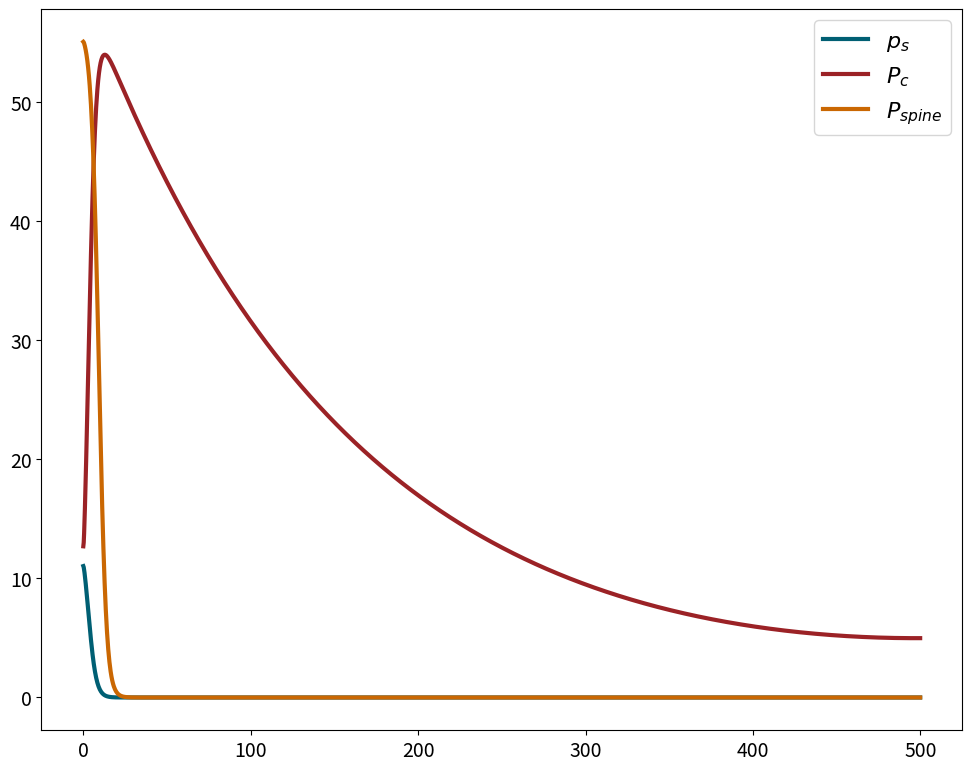

This chart was generated by the following Python code:
#!/usr/bin/env python3
# -*- coding: utf-8 -*-
"""
Created on Thu Oct 27 10:38:01 2022

@author: surbhitwagle
"""


from scipy.integrate import solve_bvp
import numpy as np
import scipy.optimize as opt       # import root-finding algorithm
import sympy as sp                 # Python toolbox for symbolic maths
import matplotlib
import matplotlib.pyplot as plt
# from mpl_toolkits.mplot3d import Axes3D # Toolbox for rendring 3D figures
# from mpl_toolkits import mplot3d   # Toolbox for rendring 3D figures
# @title Figure Settings
# import ipywidgets as widgets  # interactive display
# from ipywidgets import interact
from pathlib import Path
import math
from pylab import plot, show, savefig, xlim, figure, ylim, legend, boxplot, setp, axes
# %config InlineBackend.figure_format = 'retina'
# use NMA plot style
# plt.style.use("https://raw.githubusercontent.com/NeuromatchAcademy/course-content/master/nma.mplstyle")
# my_layout = widgets.Layout()

fig_w, fig_h = 12, 4.5
my_fontsize = 16
my_params = {'axes.labelsize': my_fontsize,
          'axes.titlesize': my_fontsize,
          'figure.figsize': [fig_w, fig_h],
          'font.size': my_fontsize,
          'legend.fontsize': my_fontsize-4,
          'lines.markersize': 8.,
          'lines.linewidth': 2.,
          'xtick.labelsize': my_fontsize-2,
          'ytick.labelsize': my_fontsize-2}

plt.rcParams.update(my_params)

color_surf = '#005f73'
color_cyto = '#9b2226'
color_spine = '#CA6702'
CB91_Purple = '#9D2EC5'
CB91_Violet = '#661D98'
CB91_Amber = '#F5B14C'
color_list = [color_surf, color_cyto, color_spine, CB91_Amber, CB91_Purple, CB91_Violet]

def PlotSingleSimSingleProtein(x,y1,y2,lab1,lab2,xlab,ylab,title_string,file_name,width=10,height=8,fsize=16,save_it = 1):
    print(width,height)
    fig, axes = plt.subplots(1, 2,figsize=(width, height))
    ax = axes.ravel()
    fig.suptitle(title_string,fontsize=fsize)
#     plt.rc('font', **{'family':'serif','serif':['Palatino']})
    plt.rc('text', usetex=False)
    ax[0].plot(x,y1,label=lab1)
    ax[0].set_xlabel(xlab,fontsize=fsize)
    ax[0].set_ylabel(ylab,fontsize=fsize)
#     plt.title(title_string,fontsize=fsize)
    ax[1].plot(x,y2,label=lab2)
    ax[1].set_xlabel(xlab,fontsize=fsize)
    ax[1].set_ylabel(ylab,fontsize=fsize)
    
    plt.legend(prop={'size': fsize})
    # plt.show()
    folder = "."
    if save_it == 1:
        plt.savefig("%s/%s.%s"%(folder,file_name,"png"),dpi=150)
        plt.savefig("%s/%s.%s"%(folder,file_name,"eps"),dpi=150)
        print("saved figures to: {%s/%s}" %(folder, file_name))
    else:
        print("Plots not saved")
    plt.show()


def PlotSingleSimTwoProtein(x,ps,pc,p_spine,lab_ps,lab_pc,lab_p_spine,xlab,ylab,title_string,file_name,width=10,height=8,fsize=16,save_it = 1):
    fig, axes = plt.subplots(1, 2,figsize=(width, height))
    ax = axes.ravel()
#     plt.rc('font', **{'family':'serif','serif':['Palatino']})
#     plt.rc('text', usetex=True)
    fig.suptitle(title_string,fontsize=fsize)
    ax[0].plot(x,ps,label=lab_ps,color=color_list[0])
    ax[0].plot(x,pc,label=lab_pc,color=color_list[1])
    ax[0].set_xlabel(xlab,fontsize=fsize)
    ax[0].set_ylabel(ylab,fontsize=fsize)
#     plt.title(title_string,fontsize=fsize)
    ax[0].legend(prop={'size': fsize})
#     ax[0].ylim(0,3)
#     plt.ylim(0,1.1)
    ax[1].plot(x,p_spine,label=lab_p_spine,color=color_list[2])
    ax[1].set_xlabel(xlab,fontsize=fsize)
    ax[1].set_ylabel('Filling fraction',fontsize=fsize)
    
#     plt.title(title_string,fontsize=fsize)
    ax[1].legend(prop={'size': fsize})
#     plt.ylim(0,2)
    # plt.show()
    folder = "."
    if save_it == 1:
        plt.savefig("%s/%s.%s"%(folder,file_name,"png"),dpi=150)
        plt.savefig("%s/%s.%s"%(folder,file_name,"eps"),dpi=150)
        print("saved figures to: {%s/%s}" %(folder, file_name))
    else:
        print("Plots not saved")
    plt.show()
    

def CreateFolderRecursive(folder):
        Path(folder).mkdir(parents=True, exist_ok=True)

L= 500
class DendriteWithStochasticSpinesConstantV():
    def __init__(self,D_s,D_c,V_p,half_life_surf,half_life_int,alpha,beta,Jsin,Jcin,eta_s_max,eta_s_zero,gamma,rat):
        self.D_s = D_s   # in uM^2/s
        self.D_c = D_c   # in uM^2/s
        self.V_p = V_p    # in uM/s
        self.half_life_surf = half_life_surf # in days
        self.Lamda_ps = np.log(2)/(self.half_life_surf*24*60*60);
        self.half_life_int = half_life_int # in days
        self.Lamda_pc = np.log(2)/(self.half_life_int*24*60*60);
        self.alpha = alpha;
        self.beta = beta;
        self.Jsin = Jsin;
        self.Jcin = Jcin;
        self.eta_s_max = eta_s_max;
        self.eta_s_zero = eta_s_zero;
        self.gamma = gamma;
        self.rat=rat
        
    def updateModelParams(self,D_s = None,D_c = None,V_p = None,half_life_surf = None,half_life_int = None\
                          ,alpha = None,beta = None,Jsin = None,Jcin = None,eta_s_max=None,eta_s_zero = None,gamma=None):
        if D_s:
            self.D_s = D_s   # in uM^2/s
        if D_c:
            self.D_c = D_c   # in uM^2/s
        if V_p:
            self.V_p = V_p    # in uM/s
        if half_life_surf:
            self.half_life_surf = half_life_surf # in days
            self.Lamda_ps = np.log(2)/(self.half_life_surf*24*60*60);
        if half_life_int:
            self.half_life_int = half_life_int # in days
            self.Lamda_pc = np.log(2)/(self.half_life_int*24*60*60);
        if alpha:
            self.alpha = alpha;
        if beta:
            self.beta = beta;
        if Jsin:
            self.Jsin = Jsin;
        if Jcin:
            self.Jcin = Jcin;
        if eta_s_max:
            self.eta_s_max = eta_s_max;
#         if eta_c_max:
#             self.eta_c_max = eta_c_max;
        if eta_s_zero:
            self.eta_s_zero = eta_s_zero;
        if gamma:
            self.gamma = gamma;
    
    def fun(self,x,y):
        ps,dps,pc,dpc = y
        # print(dps[0],dps[-1],dpc[0],dpc[-1])
        return [dps,\
                ((self.alpha+self.Lamda_ps)/self.D_s)*ps  - (self.alpha*np.exp(-self.rat*x)/self.D_s)*pc, dpc,\
                ((self.alpha*np.exp(-self.rat*x)+self.Lamda_pc)/self.D_c)*pc + (self.V_p/self.D_c)*dpc - (self.alpha/self.D_c)*ps\
               ]
                             
        
    def bc(self,ya,yb):
        return np.array([self.D_s*ya[1] + self.Jsin,  self.D_c*ya[3] - self.V_p*ya[2] + self.Jcin, self.D_s*yb[1],self.D_c*yb[3]- self.V_p*yb[2]])

    def solveModel(self,delta_x):
        # delta_x = 0.0114; #step size for the numerical simulation
        # sim_id="001";
        # print(len(x_line))
        # solving model
        # D_p * p'' - (V_p(x)*p)' - Lamda_p*p = 0
        x=np.arange(0,L,delta_x)
#         print(x)
        # params=np.array([L]);
        y = np.zeros((4,x.size))
        soln = solve_bvp(self.fun, self.bc, x, y,max_nodes=1e+9,verbose=2)
#         print(len(soln))
        ps_dist = soln.sol(x)[0]
        pc_dist = soln.sol(x)[2]
#         ps_spine = soln.sol(x)[4]
#         self.IntegralBC(delta_x,ps_dist,pc_dist)
        return x, ps_dist, pc_dist
    
#     def IntegralBC(self,delta_x,ps_dist,pc_dist):
#         protein_loss = -self.Jcin + (self.Lamda_pc*np.sum(pc_dist) + np.sum(self.eta_s_max*np.tanh(self.eta_s_zero*ps_dist)))*delta_x
#         print("protein lost/found  in the void = ",protein_loss)
        
    def GetODERoots(self):
        A =  [[0, 0, 1, 0],
              [0, 0, 0, 1],
              [(self.alpha+self.Lamda_ps)/self.D_s, -self.beta/self.D_s, 0, 0],
              [-self.alpha/self.D_c, (self.beta+self.Lamda_pc)/self.D_c, 0, self.V_p/self.D_c]];
        breakpoint()
        ss_eigen_values,ss_eig_vec = np.linalg.eig(A);
#         print(A)
#         print(ss_eigen_values)
        return ss_eigen_values,ss_eig_vec
    def Descriminant(self):
        a = 1;
        b = -self.V_p/self.D_c;
        c = -((self.beta+self.Lamda_pc)/self.D_c + (self.alpha+self.Lamda_ps)/self.D_s);
        d = self.V_p*(self.alpha+self.Lamda_ps)/(self.D_c*self.D_s);
        e = (self.Lamda_ps*self.beta + self.alpha*self.Lamda_pc + self.Lamda_pc*self.Lamda_ps)/(self.D_s*self.D_c);
        
        des = 256*(a**3)*(e**3) - 192*(a**2)*(b*d)*(e**2) - 128*(a*c*e)**2 + 144*(a*d)**2*(c*e) - 27*(a**2)*(d**4) \
        + 144*a*c*(b*e)**2 - 6*a*e*(b*d)**2 - 80*a*b*d*e*(c**2) + 18*a*b*c*(d**3) + 16*a*e*(c**4) - 4*a*(c**3)*(d**2) \
        -27*(b**4)*(e**2) + 18*c*d*e*(b**3) - 4*(b*d)**3 - 4*e*(b**2)*(c**3) + (b*c*d)**2
        
        print(des)
        return des
    def GetODEPrefectors(self,roots):
        # roots = roots
        r1,r2,r3,r4 = roots
        A = np.array([[self.D_s*r1**2 - self.Lamda_ps, 0, 0, 0, self.D_c*r1**2 - self.V_p*r1 - self.Lamda_pc, 0, 0, 0],
             [0,self.D_s*r2**2 - self.Lamda_ps, 0, 0, 0, self.D_c*r2**2 - self.V_p*r2 - self.Lamda_pc, 0, 0, ],
             [0, 0, self.D_s*r3**2 - self.Lamda_ps, 0, 0, 0, self.D_c*r3**2 - self.V_p*r3 - self.Lamda_pc, 0 ],
             [0, 0, 0, self.D_s*r4**2 - self.Lamda_ps, 0, 0, 0, self.D_c*r4**2 - self.V_p*r4 - self.Lamda_pc],
             [r1*np.exp(r1*L), r2*np.exp(r2*L), r3*np.exp(r3*L), r4*np.exp(r4*L), 0, 0, 0, 0],
             [r1, r2, r3, r4, 0, 0, 0, 0],
             [0, 0, 0, 0,(self.D_c*r1 - self.V_p)*np.exp(r1*L), (self.D_c*r2 - self.V_p)*np.exp(r2*L), (self.D_c*r3 - self.V_p)*np.exp(r3*L), (self.D_c*r4 - self.V_p)*np.exp(r4*L) ],
             [0, 0, 0, 0,self.D_c*r1 - self.V_p, self.D_c*r2 - self.V_p, self.D_c*r3 - self.V_p, self.D_c*r4 - self.V_p ]]);
        B = np.array([0, 0, 0, 0, 0, 0, 0, -self.Jcin]);
        breakpoint()
        prefactors = np.linalg.solve(A,B)
#         print(prefactors)
        return prefactors
    def SolveAnalytical(self,delta_x):
        desc = self.Descriminant()
        roots,vecs = self.GetODERoots()
        # breakpoint()
        pfs = self.GetODEPrefectors(roots)
        # delta_x = 0.0114;
        x=np.arange(0,L,delta_x)
        ps_dist = np.zeros((np.shape(x)))
        pc_dist = np.zeros((np.shape(x)))
        for i in range(0,4):
            print(i)
            ps_dist += pfs[i]*np.exp(roots[i]*x)
            pc_dist += pfs[4+i]*np.exp(roots[i]*x)
#         print("*****\n",ps_dist,pc_dist)
        # self.IntegralBC(ps_dist,pc_dist,delta_x)
        return x,ps_dist,pc_dist
    
    def IntegralBC(self,ps_dist,pc_dist,delta_x):
        tot_ps_num = np.sum(ps_dist)*delta_x
        tot_pc_num = np.sum(pc_dist)*delta_x
        tot_ps_ana = (self.beta*self.Jcin)/(self.Lamda_pc*self.alpha)
        tot_pc_ana = self.Jcin/self.Lamda_pc
        # print("total_p = ",tot_ps_ana+tot_pc_ana,tot_ps_num+tot_pc_num)
        # print("ratio cytoplasm = ",tot_pc_ana/tot_pc_num)
        # print("ratio surf = ",tot_ps_ana/tot_ps_num)
        return tot_ps_ana,tot_pc_ana
def SaveFigures(filename,ext_list = [".png",".svg",".pdf"]):
    for ext in ext_list:
        plt.savefig(filename+ext,dpi=300)
def RunSimGluA2(delta_x,v_p,D_c,D_s,rat):
    # print("=========================================================================================")
    # print(" v_p =%.5f \t|| Jin = %0.2f \t|| alpha =%0.2f \t|| beta =%0.2f \t|| eta_s0 = %.2e \n"%(v_p,Jcin,alpha,beta,eta_s0),end="")
    # print("=========================================================================================")
    # v_p=0
    Jcin=0.021
    alpha=1
    beta = 0.8673779188794962
    eta_s0=1/(15*60)
    gamma=1/(15*60)  #D_s,D_c,V_p,half_life_surf,half_life_int,alpha,beta,Jsin,Jcin,eta_s_max,eta_s_zero,gamma
    SP_model1 = DendriteWithStochasticSpinesConstantV(D_s,D_c,v_p,float('inf'),1.95,alpha,alpha,0.01637936,Jcin,60,eta_s0,gamma,rat);
    sim_id = "002";
    x,ps_dist,pc_dist = SP_model1.solveModel(delta_x)
    # breakpoint()
    ps_spine = SP_model1.eta_s_max*(1/(1+ (SP_model1.gamma/(SP_model1.eta_s_zero*ps_dist))))
    fig,ax = plt.subplots(figsize=(10, 8))
    fsize=16
    ax.plot(x,ps_dist,label=r"$p_s$",color = color_surf,linewidth=3.0)
    ax.plot(x,pc_dist,label=r"$P_c$",color = color_cyto,linewidth=3.0)
    ax.plot(x,ps_spine,label=r"$P_{spine}$",color = color_spine,linewidth=3.0)
    # ax.set_ylabel("GluA2 count",fontsize=fsize)
    # ax.set_xlabel('Dendritic distance (in uM)',fontsize=fsize)
    fig.tight_layout()
    plt.legend(prop={'size': fsize})
    SaveFigures("./ModelDist")
    plt.show()
    # breakpoint()
    # breakpoint()
# #     title_string = (r"Steady-state spatial distribution"+" \n parameters:\
# #        "+r" $D_s$ = %.2f, half-life-surf = %.2f, $Jsin= %.2f,  \alpha = %.2f, \eta_{smax} = %.1e ,\eta_{s0}$ = %.1e"+" \n"+ \
# #         r"$D_c = {%.2f}, V_p = {%.1e}$, half-life-int = %.2f, $Jcin= %.2f, \beta = %.2f$") \
# #     %( SP_model1.D_s, SP_model1.half_life_surf,SP_model1.Jsin,SP_model1.alpha,SP_model1.eta_s_max,SP_model1.eta_s_zero,\
# #       SP_model1.D_c,SP_model1.V_p, SP_model1.half_life_int,SP_model1.Jcin,SP_model1.beta);
#     lab_ps =  r'$P_s$'
#     lab_pc =  r'$P_c$'
#     x_label = r'Dendritic distance in ($\mu$M)';
#     y_label= r'distribution of $P_s$ and $P_c$';
#     folder= "Figures/TwoProtein/WithCappedUptake/{0}/".format(sim_id);
#     file_name = folder+ "TwoProtein_SingleSim_withCappedSpinesUptake_{0}".format(sim_id);
# #     pwa = PlottingWidgetAMPA()
#     CreateFolderRecursive(folder)
# #     pwa.PlotSingleSimTwoProtein(x, ps_dist,pc_dist, lab_ps,lab_pc, x_label, y_label, title_string, file_name,fsize=14,save_it = 1)
# #     title_string = (r"Steady-state spatial distribution in Spines"+" \n parameters:\
# #        "+r" $D_s = %.2f,    \alpha = %.2f, \eta_{smax} = %.1e ,\eta_{s0} = %.1e, \gamma$ = %.1e"+" \n"+ \
# #         r"$D_c = {%.2f}, V_p = {%.1e}, \lambda_c = {%.1e}, Jcin= %.2f, \beta = %.2f$") \
# #     %( SP_model1.D_s,SP_model1.alpha,SP_model1.eta_s_max,SP_model1.eta_s_zero,SP_model1.gamma,\
# #       SP_model1.D_c,SP_model1.V_p, SP_model1.Lamda_pc,SP_model1.Jcin,SP_model1.beta);
#     title_string = "Steady-state spatial distribution"
#     lab_ps_spine =  r'$P_{spine}$'
# #     lab_pc_spine =  'Spine cytoplsmic AMPA-R'
#     x_label = r'Dendritic distance in ($\mu$M)';
#     y_label= r'copy number';
#     # folder= "Figures/OneProtein/WithCappedUptake/";
#     file_name = folder+"Spine_SingleSim_TwoProtein_capped_uptake_dist_constantV_{}_v_{:e}".format(sim_id,v_p);
# #     ps_spine = SP_model1.eta_s_max*np.tanh(SP_model1.eta_s_zero*ps_dist) 
# #     print("ratio of ps/pc = ",np.sum(ps_dist)/np.sum(pc_dist),"\n beta/alpha =",beta/alpha)
#     ps_spine = SP_model1.eta_s_max*(1/(1+SP_model1.gamma/(SP_model1.eta_s_zero*ps_dist)))
#     print(ps_dist[:20],"\n",pc_dist[:20],"\n",ps_spine[:20])
#     # PlotSingleSimTwoProtein(x,ps_dist,pc_dist, ps_spine/SP_model1.eta_s_max, lab_ps,lab_pc, lab_ps_spine, x_label, y_label, title_string, file_name,fsize=14,save_it = 1)
#     print("Soma Normalized")
# #     PlotSingleSimTwoProtein(x,ps_dist/ps_dist[0],pc_dist/ps_dist[0], ps_spine/ps_spine[0], lab_ps,lab_pc, lab_ps_spine, x_label, y_label, title_string, file_name,fsize=14,save_it = 0)

#     y_label= r'Distribution';
# #     PlotSingleSimTwoProtein(x,ps_dist,pc_dist, ps_spine, lab_ps,lab_pc, lab_ps_spine, x_label, y_label, title_string, file_name,fsize=14,save_it = 0)
    # delta_x = 0.0114
#     PlotSingleSimTwoProtein(x[1:int(160/delta_x)],ps_dist[1:int(160/delta_x)],pc_dist[1:int(160/delta_x)], ps_spine[1:int(160/delta_x)], lab_ps,lab_pc, lab_ps_spine, x_label, y_label, title_string, file_name,fsize=14,save_it = 0)
#     print("sum P_spine/Sum P_s = " , ps_spine.sum()/ps_dist.sum())
    return ps_dist,pc_dist
# _ = widgets.interact(RunSimGluA2,v_p = (0,.01,0.001), Jcin = (0.001,0.1,0.005), alpha = (0.001,1,0.1),beta = (0.01,1,0.1),eta_s0 = (0, 0.1, .01),gamma=(1/43,0.1,0.01))
# RunSimGluA2(0.24,0.02,0.052,0.021)
# RunSimGluA2(0.24,4.06e-04,0.2,0.026144088,0.0043)
# RunSimGluA2(0.24,4.06e-03,3,0.26144088)
# RunSimGluA2(0.24, 9.2417e-04, 5.7359e-05 , 3.1866e-04,0.0043)
# RunSimGluA2(0.24,0.042,1.5,6.7)
# RunSimGluA2(0.24,0.003,.57,0.05)
# RunSimGluA2(0.24,0.02,.04,0.7)
# RunSimGluA2(0.24,0.016,.76,0.1)
# ps1,pc1 = RunSimGluA2(0.05,0.021,alpha=0.01,beta = 0.02,eta_s0=1/100,gamma=1/43)
# ps_dist,pc_dist = RunSimGluA2(0.02,1e-3,0.021)
# breakpoint()
# RunSimGluA2(1e-4,0.021,alpha=0.01,beta = 0.02,eta_s0=1/100,gamma=1/43)
# RunSimGluA2(0,0.021,alpha=0.01,beta = 0.02,eta_s0=1/100,gamma=1/43)
RunSimGluA2(0.24,1.1309585561316738e-05,0.10000081562301009 , 0.4230844182281098,0.45)
# RunSimGluA2(0.24, 2.0044e-05 ,0.14,0.09,0.00439753)
# RunSimGluA2(0.24, 0.03892047,6.0164127,0.01055499,0.00439753)
